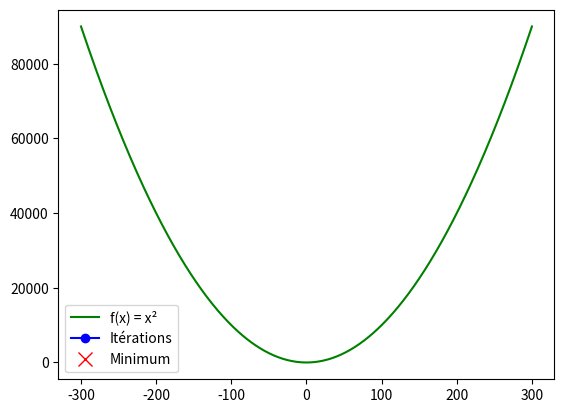
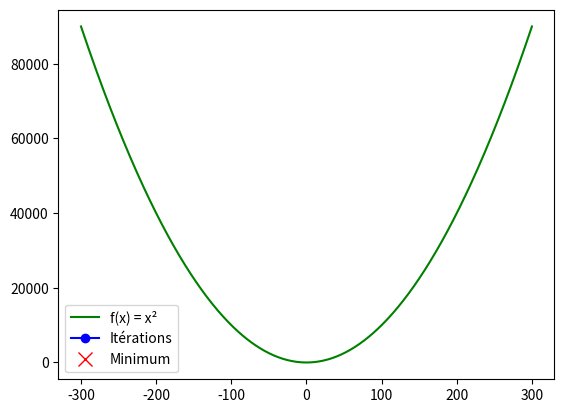
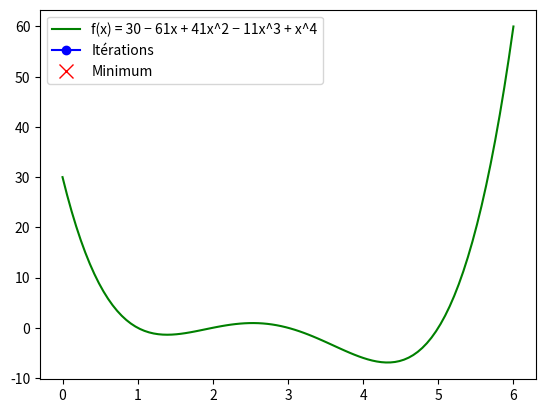
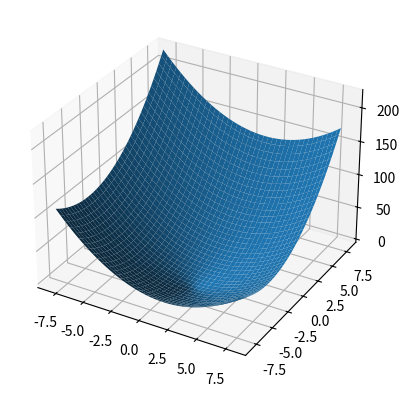

Generate these figures, in order, with matplotlib: (Note: this script raises an exception after producing the figures.)
import numpy as np

### CORRECTION
from numpy.polynomial import Polynomial
def valeurPolynome(coefs, x):
    p = Polynomial(coefs)
    return p(x)

### CORRECTION
coefs = np.array([1, 2, 3])
x1 = 2
print(valeurPolynome(coefs, x1))
x2 = np.array([[1, 2], [3, 4]])
print(valeurPolynome(coefs, x2))

### CORRECTION
def derivPoly(coefs):
    p = Polynomial(coefs)
    return p.deriv().coef

#On teste le résultat :
coefs = np.array([1, 2, 3])
p = Polynomial(coefs)
print(p.coef)
print(derivPoly(coefs))

#!pip install ipympl

%matplotlib ipympl
import matplotlib.pyplot as plt
from matplotlib.animation import FuncAnimation

# Fonction d'update pour l'animation
def update(frame):
    point.set_data(xs[:frame+1], ys[:frame+1])
    if frame == len(xs)-1:
        final.set_data(xs[-1:-2:-1], ys[-1:-2:-1])
    else:
        point.set_data(xs[:frame+1], ys[:frame+1])
    return point, final

def parabole(x):
    return x * x
    
x = np.linspace(-300,300,600)
y = [parabole(i) for i in x]

epsilon = 0.1
nu = 0.2
x0=250
xcurrent = x0 - 2*x0
xprec = x0

# xs et ys servent à stocker, pour l'animation, les valeurs obtenues 
xs = [x0]
ys = [parabole(x0)]
while(abs(xprec - xcurrent) > epsilon):
    xprec  = xcurrent
    xcurrent = xprec - nu*2*xprec
    xs.append(xcurrent)
    ys.append(parabole(xcurrent))
    
# Préparer la figure
fig, ax = plt.subplots()
X = np.linspace(-300,300,600)
ax.plot(X, parabole(X), 'g', label="f(x) = x²")
point, = ax.plot([], [], "ob-", label="Itérations")
final, = ax.plot([], [], "xr", markersize=10, label="Minimum")

ax.legend()

# Animation
ani = FuncAnimation(fig, update, frames=len(xs), interval=600, repeat=False)

# Affichage interactif (avec ipympl)
plt.show()
print('Minimum : ', xcurrent)


%matplotlib ipympl
import matplotlib.pyplot as plt
from matplotlib.animation import FuncAnimation

# Fonction d'update pour l'animation
def update(frame):
    point.set_data(xs[:frame+1], ys[:frame+1])
    if frame == len(xs)-1:
        final.set_data(xs[-1:-2:-1], ys[-1:-2:-1])
    else:
        point.set_data(xs[:frame+1], ys[:frame+1])
    return point, final

def parabole(x):
    return x * x

x = np.linspace(-300,300,600)
y = [parabole(i) for i in x]

epsilon = 0.1
nu = 0.2
attenuation = 3
x0=250
xcurrent = x0 - 2*x0
xprec = x0

# xs et ys servent à stocker, pour l'animation, les valeurs obtenues 
xs = [x0]
ys = [parabole(x0)]
while(abs(xprec - xcurrent) > epsilon):
    xprec  = xcurrent
    nu = 1/np.log(attenuation)
    attenuation = attenuation+1
    xcurrent = xprec - nu*2*xprec
    xs.append(xcurrent)
    ys.append(parabole(xcurrent))

# Préparer la figure
fig, ax = plt.subplots()
X = np.linspace(-300,300,600)
ax.plot(X, parabole(X), 'g', label="f(x) = x²")
point, = ax.plot([], [], "ob-", label="Itérations")
final, = ax.plot([], [], "xr", markersize=10, label="Minimum")

ax.legend()

# Animation
ani = FuncAnimation(fig, update, frames=len(xs), interval=600, repeat=False)

# Affichage interactif (avec ipympl)
plt.show()
print('Minimum : ', xcurrent)

### CORRECTION
%matplotlib ipympl
import matplotlib.pyplot as plt
from matplotlib.animation import FuncAnimation

# Fonction d'update pour l'animation
def update(frame):
    if frame == len(xs)-1:
        final.set_data(xs[-1:-2:-1], ys[-1:-2:-1])
    else:
        point.set_data(xs[:frame+1], ys[:frame+1])
    return point, final

coefs = np.array([30, -61, 41, -11, 1])

def f(x):
    return valeurPolynome(coefs, x)

def df(x):
    return valeurPolynome(derivPoly(coefs), x)

x = np.linspace(0, 6, 100)
y = [f(i) for i in x]

epsilon = 0.01
nu = 0.001

x0 = 5.
xcurrent = x0 - nu*df(x0) 
xprec = x0

# xs et ys servent à stocker, pour l'animation, les valeurs obtenues 
xs = [x0]
ys = [f(x0)]
while(abs(xprec - xcurrent) > epsilon):
    xprec  = xcurrent
    xcurrent = xprec - nu*df(xprec)
    xs.append(xcurrent)
    ys.append(f(xcurrent))

# Préparer la figure
fig, ax = plt.subplots()
X = np.linspace(0, 6, 100)
ax.plot(X, f(X), 'g', label="f(x) = 30 − 61x + 41x^2 − 11x^3 + x^4")
point, = ax.plot([], [], "ob-", label="Itérations")
final, = ax.plot([], [], "xr", markersize=10, label="Minimum")

ax.legend()

# Animation
ani = FuncAnimation(fig, update, frames=len(xs), interval=600, repeat=False)

# Affichage interactif (avec ipympl)
plt.show()
print('Minimum : ', xcurrent)

def f(x,y):
    return (x - 1) * (x - 2) + (y + 3) * (y + 4)

x = np.linspace(-8, 8, 160) 
y = np.linspace(-8, 8, 160)
x, y = np.meshgrid(x, y)

z = f(x, y)

fig = plt.figure()
ax = fig.add_subplot(projection='3d')

ax.plot_surface(x, y, z) 
plt.show()

import numpy as np
import matplotlib.pyplot as plt
from matplotlib.animation import FuncAnimation
from numpy.linalg import norm

# Exemple de fonction à optimiser
def f(x, y):
    # TODO: complete
    pass

# Gradient associé
def gradientSurfaceTest(x, y):
    # TODO: complete
    pass

def animationDescenteSurface(pdep):
    fig = plt.figure()
    ax = fig.add_subplot(projection='3d')

    # Surface (optionnel)
    X = np.linspace(-8, 8, 100)
    Y = np.linspace(-8, 8, 100)
    X, Y = np.meshgrid(X, Y)
    Z = f(X, Y)
    ax.plot_surface(X, Y, Z, alpha=0.3)

    # Hyperparamètres
    # TODO: complete
    
    # --- Étapes de descente ---
    # TODO: complete
    
    # Tracé du point initial
    point, = ax.plot([], [], [], "or")

    # Fonction d'update pour l'animation
    def update(frame):
        point.set_data(xs[:frame+1], ys[:frame+1])
        point.set_3d_properties(zs[:frame+1])
        return point,

    ani = FuncAnimation(fig, update, frames=len(xs), interval=800, repeat=False)
    plt.show()
    return ani

# Lancer l’animation
ani = animationDescenteSurface((1, 2))

# Sauvegarde en GIF (optionnel)
# from matplotlib.animation import PillowWriter
# ani.save("descente_surface.gif", writer=PillowWriter(fps=1))

### CORRECTION
import numpy as np
import matplotlib.pyplot as plt
from matplotlib.animation import FuncAnimation
from numpy.linalg import norm

# Exemple de fonction à optimiser
def f(x, y):
    return (x-2)**2 + (y+3)**2   # minimum en (2,-3)

# Gradient associé
def gradientSurfaceTest(x, y):
    return 2*(x-2), 2*(y+3)

def animationDescenteSurface(pdep):
    fig = plt.figure()
    ax = fig.add_subplot(projection='3d')

    # Surface (optionnel)
    X = np.linspace(-8, 8, 100)
    Y = np.linspace(-8, 8, 100)
    X, Y = np.meshgrid(X, Y)
    Z = f(X, Y)
    ax.plot_surface(X, Y, Z, alpha=0.3)

    # Hyperparamètres
    epsilon = 0.1
    nu = 0.1

    # --- Étapes de descente ---
    xs, ys, zs = [pdep[0]], [pdep[1]], [f(*pdep)]
    xcurrent, ycurrent = pdep
    dx, dy = gradientSurfaceTest(xcurrent, ycurrent)
    while norm([dx, dy]) > epsilon:
        xcurrent = xcurrent - nu*dx
        ycurrent = ycurrent - nu*dy
        xs.append(xcurrent)
        ys.append(ycurrent)
        zs.append(f(xcurrent, ycurrent))
        dx, dy = gradientSurfaceTest(xcurrent, ycurrent)

    # Tracé du point initial
    point, = ax.plot([], [], [], "or")

    # Fonction d'update pour l'animation
    def update(frame):
        point.set_data(xs[:frame+1], ys[:frame+1])
        point.set_3d_properties(zs[:frame+1])
        return point,

    ani = FuncAnimation(fig, update, frames=len(xs), interval=800, repeat=False)
    plt.show()
    return ani

# Lancer l’animation
ani = animationDescenteSurface((1, 2))

# Sauvegarde en GIF (optionnel)
# from matplotlib.animation import PillowWriter
# ani.save("descente_surface.gif", writer=PillowWriter(fps=1))

### CORRECTION
animationDescenteSurface((1,-5))

### CORRECTION
animationDescenteSurface((-1,-3))

### CORRECTION
animationDescenteSurface((-1,-5))

### CORRECTION
animationDescenteSurface((2,-4))

from random import random
m = 40
sizeNoise = 10
x = [random()*50 + 5 for i in range(m)]
noise = [random() * sizeNoise for i in range(m)] # ou np.rand(m,1) * sizeNoise
pente = 0.8
b =  20
y = [b + pente*x[i] + noise[i] for i in range(m)] 

plt.plot(x,y,'bx')

### CORRECTION
def gradientJ (theta, x, y):
    theta0 = theta[0]
    theta1 = theta[1]
    m = len(x)
    
    t0 = [theta0 + theta1 * x[i] - y[i] for i in range(m)]
    t1 = [x[i] * (theta0 + theta1 * x[i] - y[i]) for i in range(m)]

    dtheta0 = np.sum(t0)#theta0 + theta1 * x - y)
    dtheta1 = np.sum(t1)#x * (theta0 + theta1*x - y))
    
    dtheta0 = 2*dtheta0 / m
    dtheta1 = 2*dtheta1 / m
    return dtheta0, dtheta1

### CORRECTION
from random import random

m = 40
sizeNoise = 10
x = [random()*50 + 5 for i in range(m)]
noise = [random() * sizeNoise for i in range(m)]#np.rand(m,1) * sizeNoise
pente = 0.8
b =  20
y = [b + pente*x[i] + noise[i] for i in range(m)] 


# descente de gradient

theta = (10, 1)
epsilon = 0.1
nu = 0.0005

dtheta0, dtheta1 = gradientJ (theta, x, y)

dist = norm([dtheta0,dtheta1]) 
  
while(dist > epsilon):
   
    theta = theta[0] - nu * dtheta0, theta[1] - nu * dtheta1
    
    dtheta0, dtheta1 = gradientJ (theta, x, y)
    
    dist = norm([dtheta0,dtheta1])

print(theta)


plt.plot(x, y, 'o')
xd = [0, 60]
yd = [theta[0], 60*theta[1]+ theta[0]]
plt.plot(xd , yd, 'r')

